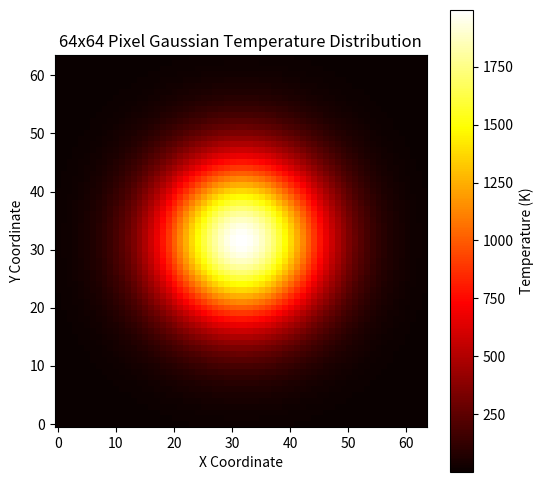

The matplotlib source for this figure:
import numpy as np
import matplotlib.pyplot as plt

# Parameters for the Gaussian temperature distribution
size = 64  # Grid size (64x64 pixels)
center_temperature = 2000  # Temperature at the center (in K)
sigma = 10  # Standard deviation of the Gaussian (controls the spread)

# Create a grid of x, y coordinates
x = np.linspace(-size//2, size//2, size)
y = np.linspace(-size//2, size//2, size)
x, y = np.meshgrid(x, y)

# Calculate the Gaussian distribution
temperature_distribution = center_temperature * np.exp(-(x**2 + y**2) / (2 * sigma**2))

# Plot the temperature distribution
plt.figure(figsize=(6, 6))
plt.imshow(temperature_distribution, cmap='hot', origin='lower')
plt.colorbar(label='Temperature (K)')
plt.title('64x64 Pixel Gaussian Temperature Distribution')
plt.xlabel('X Coordinate')
plt.ylabel('Y Coordinate')
plt.show()
